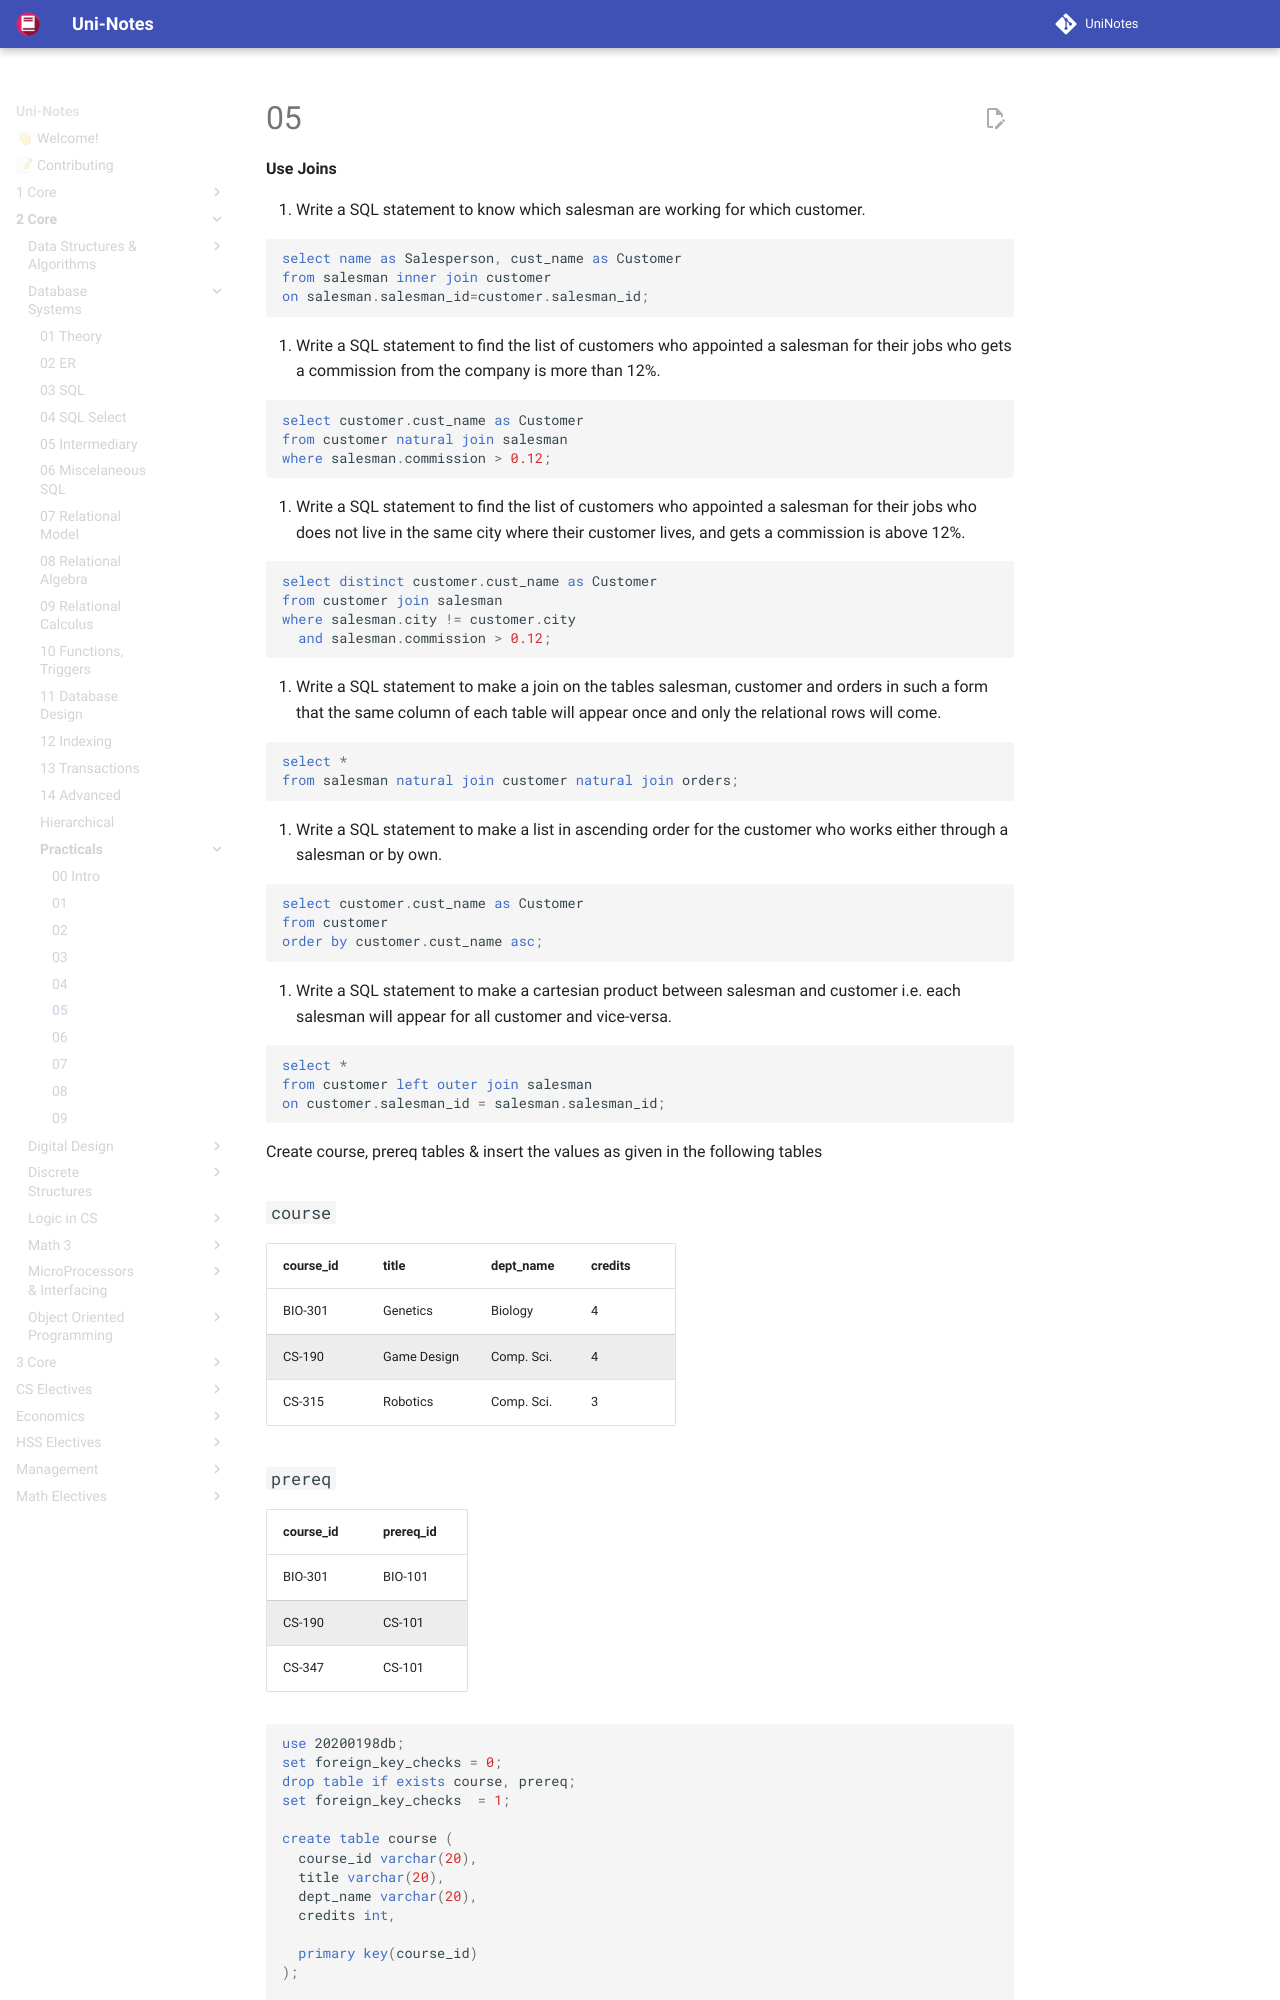

repository: uni-notes/uni-notes · page: 2_Core/Database_Systems/Practicals/05/index.html · generator: mkdocs

**Use Joins**

1. Write a SQL statement to know which salesman are working for which customer.

   ```mysql
   select name as Salesperson, cust_name as Customer
   from salesman inner join customer
   on salesman.salesman_id=customer.salesman_id;
   ```

2. Write a SQL statement to find the list of customers who appointed a salesman for their jobs who gets a commission from the company is more than 12%.

   ```mysql
   select customer.cust_name as Customer
   from customer natural join salesman
   where salesman.commission > 0.12;
   ```

3. Write a SQL statement to find the list of customers who appointed a salesman for their jobs who does not live in the same city where their customer lives, and gets a commission is above 12%.

   ```mysql
   select distinct customer.cust_name as Customer
   from customer join salesman
   where salesman.city != customer.city
     and salesman.commission > 0.12;
   ```
   
4. Write a SQL statement to make a join on the tables salesman, customer and orders in such a form that the same column of each table will appear once and only the relational rows will come.

   ```mysql
   select *
   from salesman natural join customer natural join orders;
   ```

5. Write a SQL statement to make a list in ascending order for the customer who works either through a salesman or by own.

   ```mysql
   select customer.cust_name as Customer
   from customer
   order by customer.cust_name asc;
   ```

6. Write a SQL statement to make a cartesian product between salesman and customer i.e. each salesman will appear for all customer and vice-versa.

   ```mysql
   select *
   from customer left outer join salesman
   on customer.salesman_id = salesman.salesman_id;
   ```

Create course, prereq tables & insert the values as given in the following tables
